Run: headless pygame with SDL's dummy video driver; simulated clock (each Clock.tick advances the game by its frame time, no real sleeping); random seed 0; keys injected as events and as key.get_pressed() state; mouse plan: one left click at the window centre at the start of phase 2, then a move to the lower-right quarter at the start of phase 3.
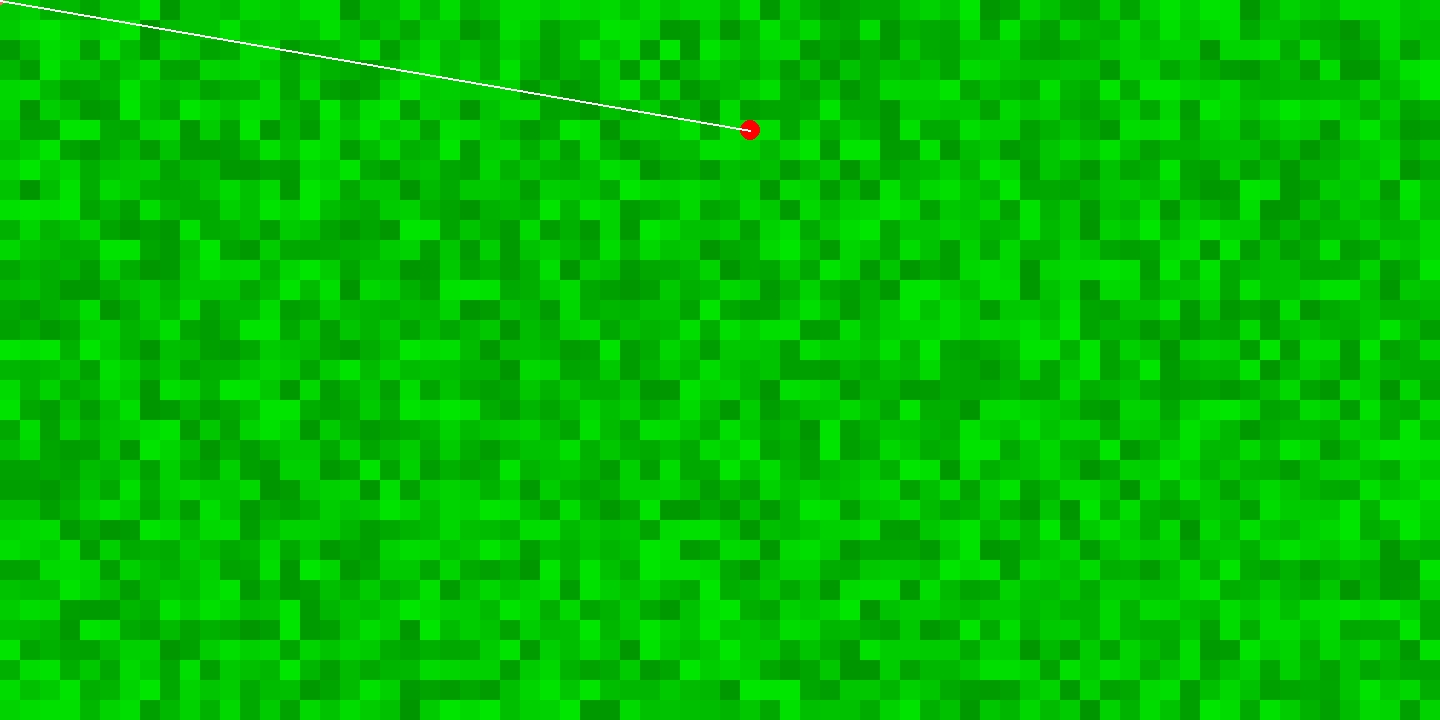
Frame 1 of 4 · flips 1–60 · no input
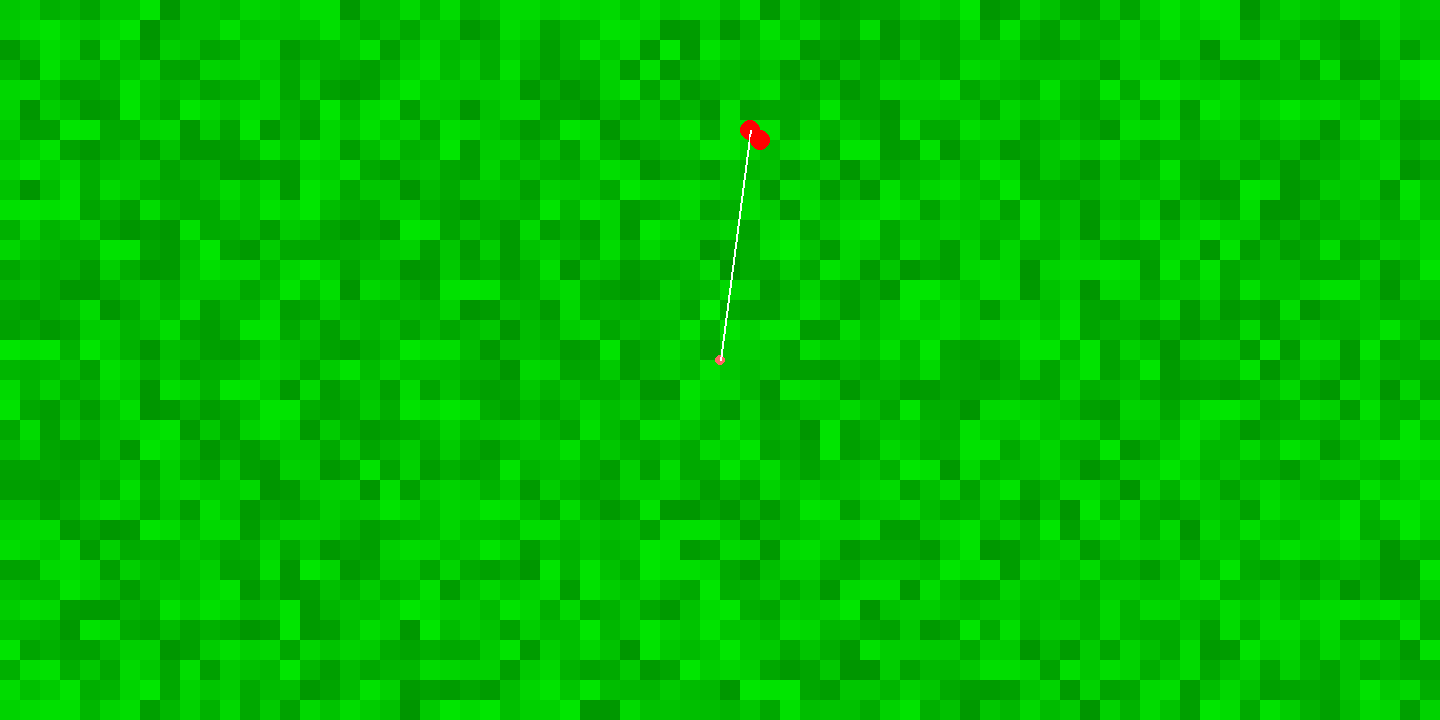
Frame 2 of 4 · flips 61–180 · clicked the window centre · tapped SPACE, RETURN · held RIGHT (→), D
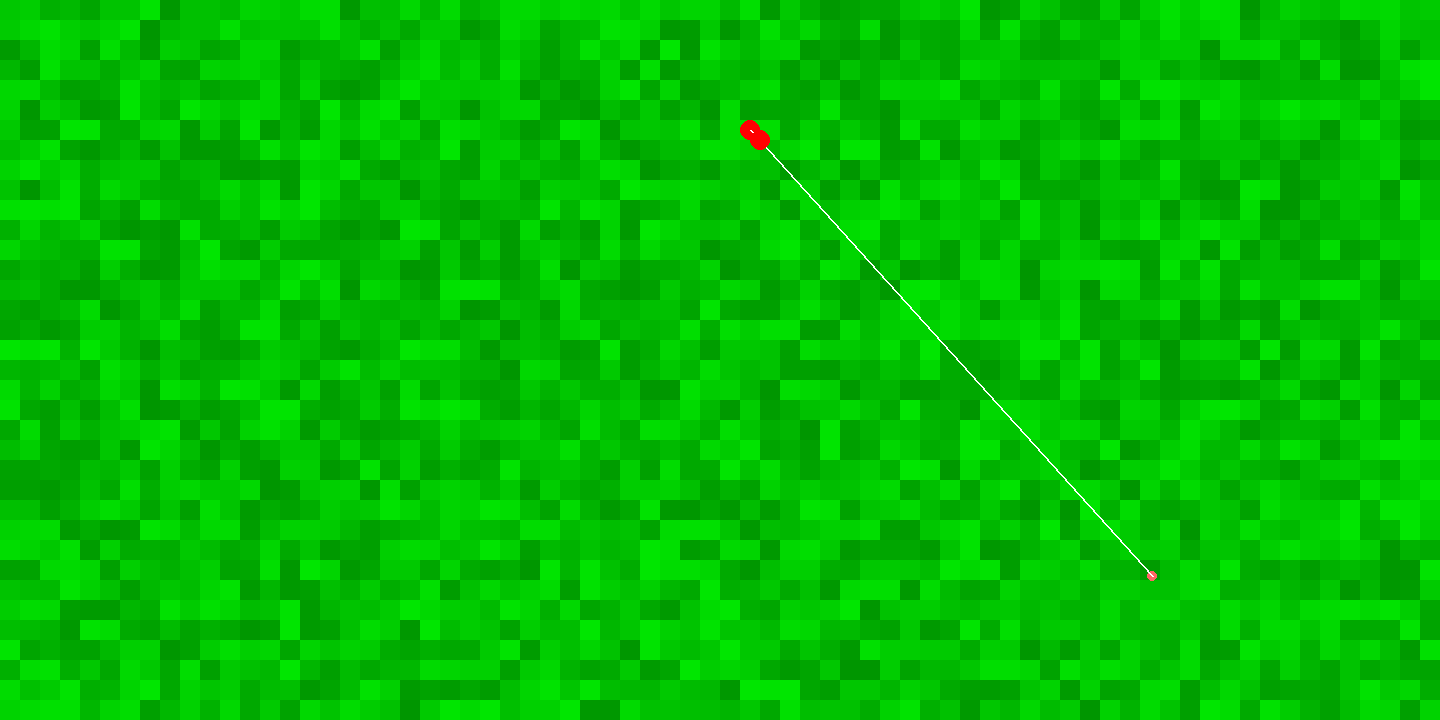
Frame 3 of 4 · flips 181–300 · moved the mouse to the lower-right quarter · held DOWN (↓), S
Frame 4 of 4 · flips 301–420 · held LEFT (←), A, UP (↑), W · screen unchanged from frame 3, image omitted

The pygame program that drew these frames:

import pygame
from random import randint
import sys
pygame.init()
my_font = pygame.font.SysFont('Comic Sans MS', 30)
Clock=pygame.time.Clock()
width=1440
height=720
def goodrand(which,*args):
    if which=='randint':
        from random import randint
    if which=='choice':
        from random import choice
    ret=[]
    for bleh in range(len(args)):
        for blah in range(args[bleh][1]):
            ret.append(str(args[bleh][0]))
    do=choice(ret)
    if which=='randint':
        return int(do)
    else:
        return do
screen=pygame.display.set_mode((width, height))
board=[]
first=1
for bleh in range(72):
    board.append([])
    for bluh in range(36):
        dograss=4
        domountains=1
        dotrees=2
        dosheep=1
        dowater=2
        ##try:
        ##    if board[bleh][bluh-1]=='grass' or board[bleh][bluh+1]=='grass' or board[bleh+1][bluh]=='grass' or board[bleh-1][bluh]=='grass':
        ##        dograss=(5+999999999999999999999999999999999999999999999999999*98999999999999999999999999*999999999999999999999999)
        ##    if board[bleh][bluh-1]=='mountains' or board[bleh][bluh+1]=='mountains' or board[bleh+1][bluh]=='mountains' or board[bleh-1][bluh]=='mountains':
        ##        domountains=(2+999999999999999999999999999999999999999999999999999*98999999999999999999999999*999999999999999999999999)
        ##    if board[bleh][bluh-1]=='trees' or board[bleh][bluh+1]=='trees' or board[bleh+1][bluh]=='trees' or board[bleh-1][bluh]=='trees':
        ##        dotrees=(3+999999999999999999999999999999999999999999999999999*98999999999999999999999999*999999999999999999999999)
        ##    if board[bleh][bluh-1]=='sheep' or board[bleh][bluh+1]=='sheep' or board[bleh+1][bluh]=='sheep' or board[bleh-1][bluh]=='sheep':
        ##        dosheep=(2+999999999999999999999999999999999999999999999999999*98999999999999999999999999*999999999999999999999999)
        ##    if board[bleh][bluh-1]=='water' or board[bleh][bluh+1]=='water' or board[bleh+1][bluh]=='water' or board[bleh-1][bluh]=='water':
        ##        dowater=(3+999999999999999999999999999999999999999999999999999*98999999999999999999999999*999999999999999999999999)
        ##except IndexError:
        ##    pass
        board[bleh].append((randint(150,230),'grass'))####((randint(150,230),goodrand('choice',('grass',dograss),('mountains',domountains),('trees',dotrees),('sheep',dosheep),('water',dowater))))
yx=randint(1,72)
yy=randint(1,36)
cool=0
class Pathfinder:
    def __init__(self,board,x,y,mex,mey):
        self.open=[]
        self.path=[]
        self.board=board
        self.endx=x
        self.endy=y
        self.x=mex
        self.y=mey
    def makepath(self):
        move=self.path
        if self.x>self.endx:
            try:
                if self.board[self.x-1][self.x]=='grass':
                    self.path.append([self.x-1,self.y])
            except IndexError:
                pass
        else:
            try:
                if self.board[self.x+1][self.x]=='grass':
                    self.path.append([self.x+1,self.y])
            except IndexError:
                pass
        if self.y>self.endy:
            try:
                if self.board[self.y-1][self.y]=='grass':
                    self.path.append([self.x,self.y-1])
            except IndexError:
                pass
        else:
            try:
                if self.board[self.y+1][self.y]=='grass':
                    self.path.append([self.x,self.y+1])
            except IndexError:
                pass
    def move(self):
        if self.x>self.endx:
            for bleh in range(len(self.path)):
                for bluh in range(len(self.path[bleh])):
                    if self.path[bleh][bluh]==self.x-1:
                        self.x-=1
        else:
            for bleh in range(len(self.path)):
                for bluh in range(len(self.path[bleh])):
                    if self.path[bleh][bluh]==self.x+1:
                        self.x+=1
        if self.y>self.endy:
            for bleh in range(len(self.path)):
                for bluh in range(len(self.path[bleh])):
                    if self.path[bleh][bluh]==self.y-1:
                        self.y-=1
        else:
            for bleh in range(len(self.path)):
                for bluh in range(len(self.path[bleh])):
                    if self.path[bleh][bluh]==self.y+1:
                        self.y+=1
x,y=pygame.mouse.get_pos()
while True:
    try:
        dude.makepath()
        dude.move()
    except NameError:
        pass
    screen.fill('blue')
    pygame.mouse.set_visible(False)
    x,y=pygame.mouse.get_pos()
    for event in pygame.event.get():
        if event.type==pygame.MOUSEBUTTONDOWN:
            dude=Pathfinder(board,x,y,yx,yy)
    key=pygame.key.get_pressed()
    if key[pygame.K_x]:
        pygame.quit()
        sys.exit()
    for bleh in range(len(board)):
        for bluh in range(len(board[bleh])):
            if board[bleh][bluh][1]!='water':
                pygame.draw.rect(screen,[0,board[bleh][bluh][0],0],(bleh*20,bluh*20,20,20))
            if board[bleh][bluh][1]=='mountains':
                pygame.draw.polygon(screen, 'gray', ((bleh*20,(bluh*20)+20),((bleh*20)+10,bluh*20),((bleh*20)+20,(bluh*20)+20),(bleh*20,(bluh*20)+20)))
            if board[bleh][bluh][1]=='trees':
                pygame.draw.line(screen,'brown',((bleh*20)+10,(bluh*20)+10),((bleh*20)+10,(bluh*20)+20),5)
                pygame.draw.rect(screen,[0,100,0],(bleh*20,bluh*20,20,10))
            if board[bleh][bluh][1]=='sheep':
                pygame.draw.rect(screen,'white',((bleh*20)+5,bluh*20,15,10))
                pygame.draw.rect(screen,'black',(bleh*20,bluh*20,5,5))
                pygame.draw.line(screen,'black',(bleh*20+6,bluh*20+10),(bleh*20+6,bluh*20+20),3)
                pygame.draw.line(screen,'black',(bleh*20+18,bluh*20+10),(bleh*20+18,bluh*20+20),3)
    pygame.draw.circle(screen,[255,100,100],(x,y),5)
    pygame.draw.circle(screen,'red',(yx*20-10,yy*20-10),10)
    pygame.draw.line(screen,'white',(yx*20-10,yy*20-10),(x,y),2)
    try:
        pygame.draw.circle(screen,'red',(dude.x*20,dude.y*20),10)
    except NameError:
        pass
    pygame.display.flip()
    Clock.tick(60)
